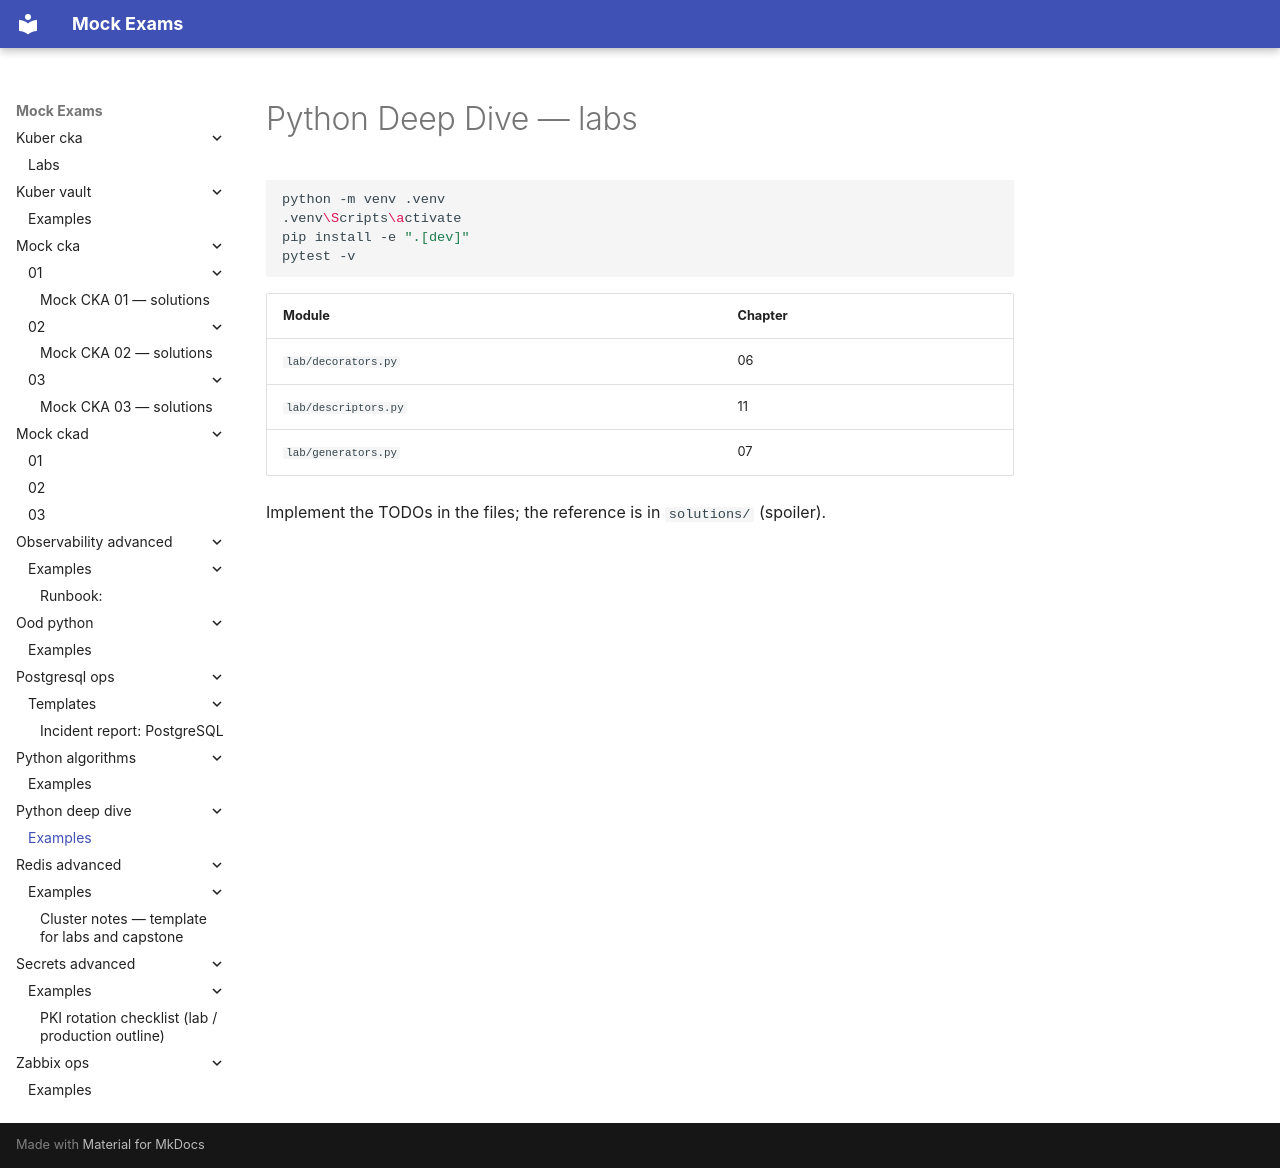

repository: FedorArbuzov/mock-exams · page: python-deep-dive/examples/index.html · generator: mkdocs

# Python Deep Dive — labs

```bash
python -m venv .venv
.venv\Scripts\activate
pip install -e ".[dev]"
pytest -v
```

| Module | Chapter |
|--------|-------|
| `lab/decorators.py` | 06 |
| `lab/descriptors.py` | 11 |
| `lab/generators.py` | 07 |

Implement the TODOs in the files; the reference is in `solutions/` (spoiler).
